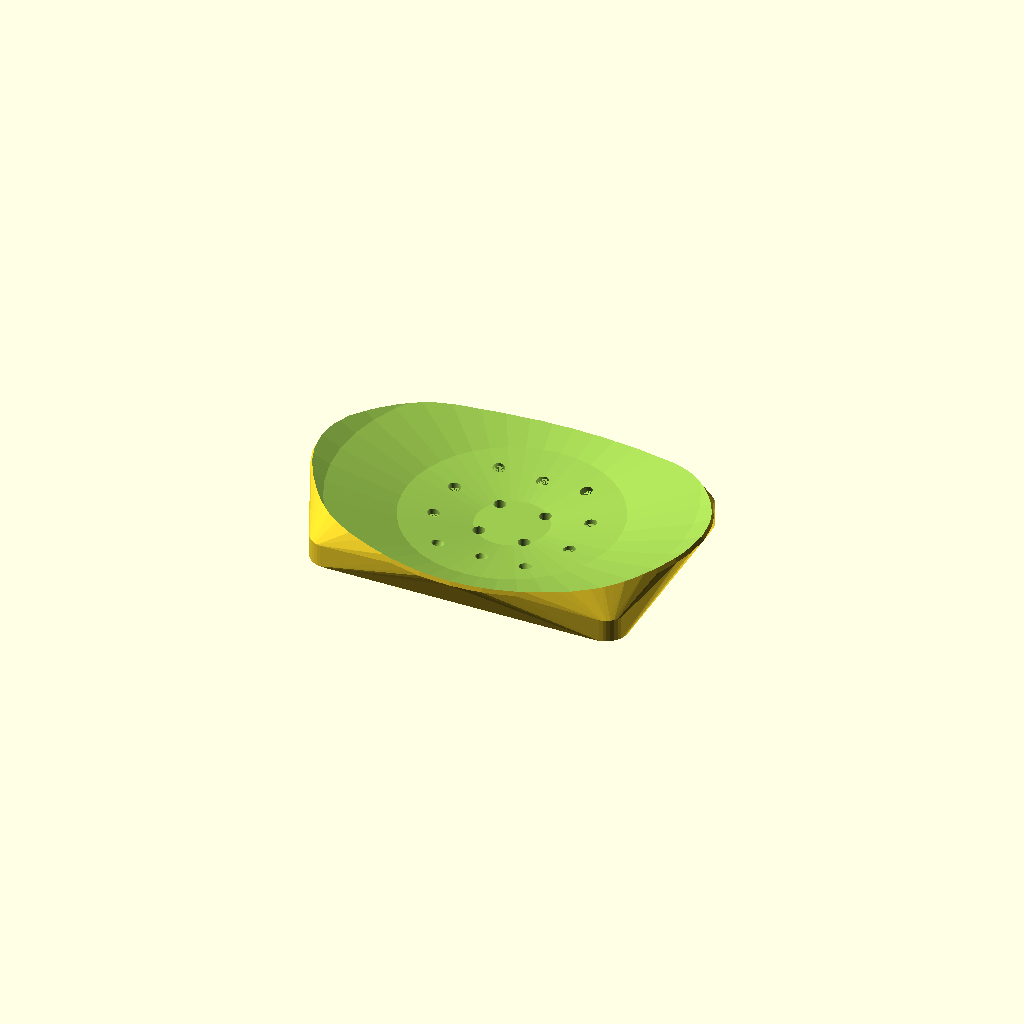
Cell 1: rendered with the file's own defaults.
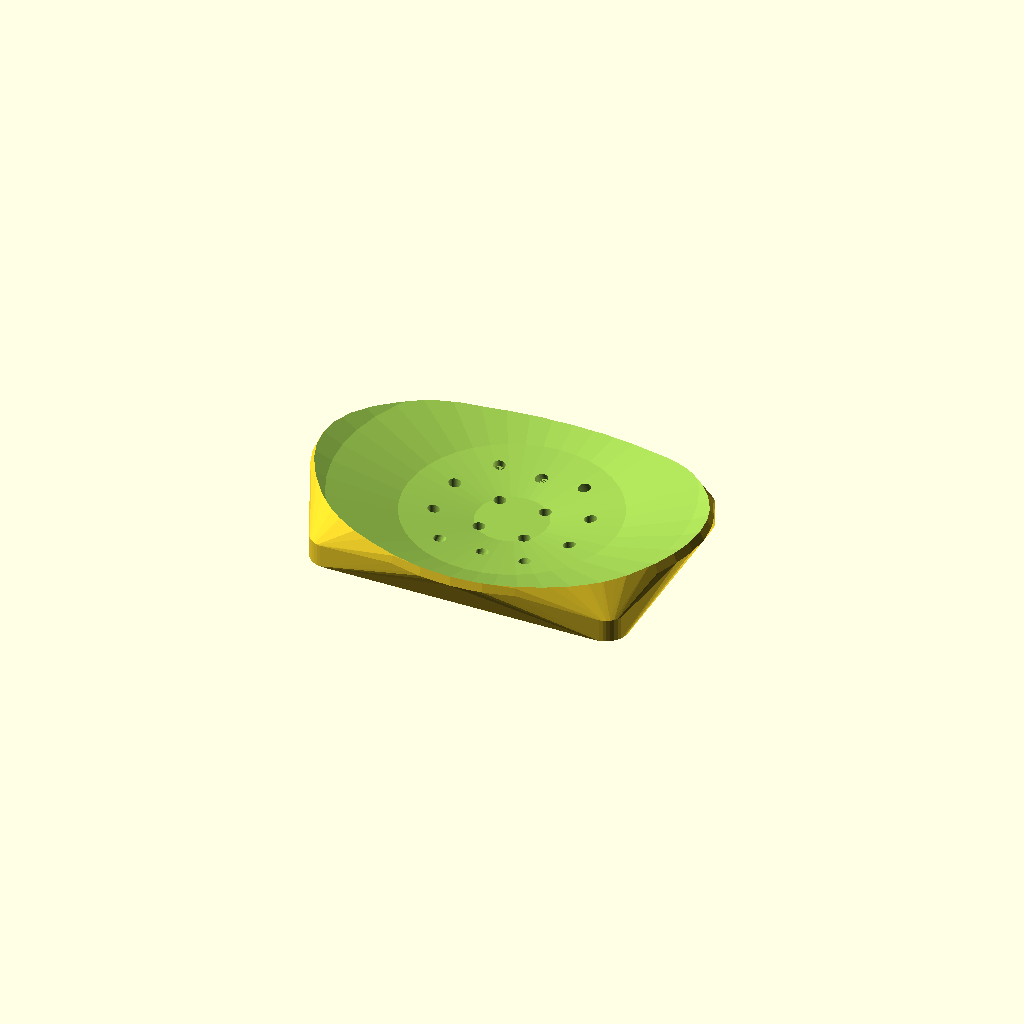
Cell 2: SHELL_TN = 4 (everything else at default).
All cells are drawn from one camera (rotation 55°, 0°, 25°, orthographic, colour scheme Cornfield), so only the parameter changes between them.
Source of the model, scad/bowl.scad:
include <rect.scad>
include <rounded_rectangle.scad>

$fn=40;


BOWL_RD = 75;
BOWL_LN = 200;
SHELL_TN = 2;


sphere_separation = BOWL_LN - (BOWL_RD*2);

module base_bowl(){
    translate([0, 0, BOWL_RD]){
        difference(){
            hull(){
                translate([sphere_separation/2, 0, 0]){
                    sphere(r=BOWL_RD);
                }
                translate([-sphere_separation/2, 0, 0]){
                    sphere(r=BOWL_RD);
                }
            }
            translate([0, 0, BOWL_RD/2]){
                cube([BOWL_LN*1.5,BOWL_RD*2.2,BOWL_RD*2],center=true);
            }
        }
        translate([0, 0, -(BOWL_RD - 12)]){
            cube([sphere_separation*2.5,BOWL_RD,25],center=true);
        }
    }
}



module main_bowl(){
    scale_factor = (BOWL_LN-(2*SHELL_TN))/BOWL_LN;
    difference(){
        base_bowl();
        translate([0, 0, SHELL_TN]){
            scale([scale_factor,scale_factor,scale_factor]){
                base_bowl();
            }
        }
    }
}

// rotate([0, 0, 0]){
//     main_bowl();
// }


CRADLE_RD=200;
CRADLE_BASE_WD=140;
CRADLE_BASE_HT=100;
CRADLE_BASE_DP=10;
CRADLE_BASE_CNR_RD=10;

module cradle_base_rdrect() {
  rounded_rectangle_prism(CRADLE_BASE_WD, CRADLE_BASE_HT, CRADLE_BASE_DP, CRADLE_BASE_CNR_RD);
}

module cradle(){
    translate([0, 0, CRADLE_RD]){
        difference(){
            hull(){
                intersection(){     
                    sphere(r=CRADLE_RD);
                                        
                    translate([0, 0, -CRADLE_RD]){
                        scale([1.5,1,1]){
                            sphere(r = 60);
                        }
                    }
                }
                translate([0, 0, -CRADLE_RD]){
                    // cube([140,100,1],center=true);
                    cradle_base_rdrect();
                }
            }
            sphere(r=CRADLE_RD - SHELL_TN);
        }
    }
}

//################################################################
//     PUT IN LED HOLES
//################################################################

LED_HOLE_RD = 6/2;
LED_COLLAR_RD = 5.2/2;
LED_HOLE_LEN = 40;

module LED_hole(){
    translate([0, 0, -LED_HOLE_LEN]){
        cylinder(h = LED_HOLE_LEN, r = LED_HOLE_RD);
    }
    cylinder(h = 6, r = LED_COLLAR_RD);
}

LED_TILT= 25;
module rotated_LED_hole(){
    rotate([LED_TILT, 0, 0]){
        LED_hole();
    }
}

module cradle_with_led_holes(){
    // rotated_LED_hole();
    LED_PERIPHERY_WD = 30;
    LED_PERIPHERY_ZOS = 0.5;

    LED_positions = [
        [0,LED_PERIPHERY_WD,0],
        [20,LED_PERIPHERY_WD,LED_PERIPHERY_ZOS],
        // [40,LED_PERIPHERY_WD,3],
        [-20,LED_PERIPHERY_WD,LED_PERIPHERY_ZOS],
        // [-40,LED_PERIPHERY_WD,3],
        [0,-LED_PERIPHERY_WD,0],
        [20,-LED_PERIPHERY_WD,LED_PERIPHERY_ZOS],
        // [40,-LED_PERIPHERY_WD,3],
        [-20,-LED_PERIPHERY_WD,LED_PERIPHERY_ZOS],
        // [-40,-LED_PERIPHERY_WD,3],
        
    ];
    
    
    
    difference(){
        cradle();
        
        // CREATE HOLES THAT ALL "POINT" INWARDS
        for(posi = LED_positions){
            translate([posi[0], posi[1], 2.5+posi[2]]){
                if(posi[0] != 0){
                    // echo("for x=",posi[0]," y=",posi[1]," rotated ",atan(posi[1]/posi[0])," degrees");
                    // we have to add 180 degrees when the Y coord in negative
                    echo("flip angle=",(180* ((LED_PERIPHERY_WD +(posi[1]*-1)))/(2*LED_PERIPHERY_WD)));
                    rotate([0, 0, 
                            -atan(posi[0]/posi[1]) + (180* ((LED_PERIPHERY_WD +(posi[1]*-1)))/(2*LED_PERIPHERY_WD))]){
                    // union(){
                        rotated_LED_hole();
                    }
                }
                else{
                    rotate([0, 0, (180* ((LED_PERIPHERY_WD +(posi[1]*-1)))/(2*LED_PERIPHERY_WD))]){
                        rotated_LED_hole();
                    }
                }
            }
        }
        
        // HOLES IN THE CENTER ALWAYS POINT STRAIGHT UP
        for(mposi = rect(20,20)){
            translate([mposi[0], mposi[1], -1]){
                LED_hole();
            }
        }
        translate([0, 0, 4]){
            for(mposi = rect(60,20)){
                translate([mposi[0], mposi[1], -1]){
                    LED_hole();
                }
            }
        }
    }
    
}



!cradle_with_led_holes();




// battery box
LEG_HT=70;

translate([0, 0, -10]){
    cradle_base_rdrect();
}
for(leg_posi = rect(CRADLE_BASE_WD - CRADLE_BASE_CNR_RD*2,CRADLE_BASE_HT - CRADLE_BASE_CNR_RD*2)){
    translate([leg_posi[0], leg_posi[1], -LEG_HT/2]){
        cylinder(h = LEG_HT, r = CRADLE_BASE_CNR_RD,center=true);
    }
}
// bottom box
neg_box_scale_x_coeff=(CRADLE_BASE_WD-SHELL_TN*2)/CRADLE_BASE_WD;
neg_box_scale_y_coeff=(CRADLE_BASE_HT-SHELL_TN*2)/CRADLE_BASE_HT;


translate([0, 0, -LEG_HT]){
    difference(){
        cradle_base_rdrect();
        translate([0, 0, SHELL_TN]){
            scale([neg_box_scale_x_coeff,neg_box_scale_y_coeff,1]){
                cradle_base_rdrect();
            }
        }
    }
}





// posi = LED_positions[3];

// echo("angle=",atan(posi[1]/posi[0]));
// translate([posi[0], posi[1], 0]){
//     rotate([0, 0, (-atan(posi[0]/posi[1]))]){
//         rotated_LED_hole();
//     }
// }
Parameter table extracted from the source (name, type, default, range or options):
BOWL_RD: number, default 75
BOWL_LN: number, default 200
SHELL_TN: number, default 2
